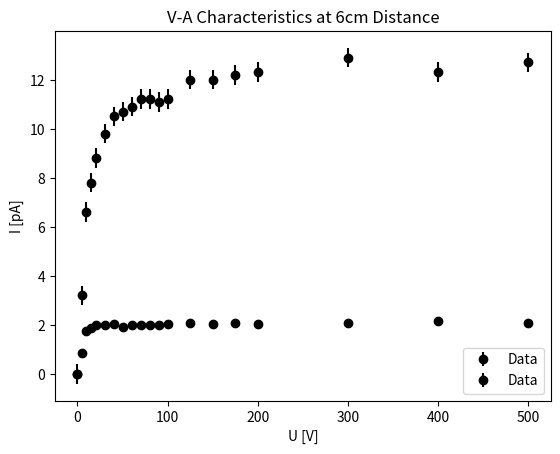

The matplotlib source for this figure: (Note: this script raises an exception after producing the figure.)
!pip install numpy matplotlib scipy pandas uncertainties

# Solution: fill in your measured data.

import pandas as pd

# Create a DataFrame.
df_measurements = pd.DataFrame({
    'U [V]': [0, 5, 10, 15, 20, 30, 40, 50, 60, 70, 80, 90, 100, 125, 150, 175, 200, 300, 400, 500],
    'I [pA] (1cm)': [0.0, 0.86, 1.74, 1.86, 1.98, 1.98, 2.03, 1.93, 1.98, 2.01, 2.00, 1.98, 2.04, 2.08, 2.04, 2.08, 2.04, 2.08, 2.14, 2.08],
    'I [pA] (6cm)': [0.0, 3.2, 6.6, 7.8, 8.8, 9.8, 10.5, 10.7, 10.9, 11.2, 11.2, 11.1, 11.2, 12.0, 12.0, 12.2, 12.3, 12.9, 12.3, 12.7]
})

# Absolute uncertainty for all current measurements in pA.
uncertainty_1cm = 0.04
uncertainty_6cm = 0.4

# Display the table
print(df_measurements.to_string(index=False))


# Solution.

import numpy as np
import matplotlib.pyplot as plt

def plot_raw(x, y, y_unc, title):
    """
    Plot the measured data.
    """

    # Plot the data.
    plt.errorbar(x, y, y_unc, fmt='o', label='Data', color='black')

    # Labels etc.
    plt.xlabel('U [V]')
    plt.ylabel('I [pA]')
    plt.legend(loc='lower right')
    plt.title(title)
    plt.show()

# Plot the data for 1cm distance.
plot_raw(df_measurements['U [V]'], df_measurements['I [pA] (1cm)'], uncertainty_1cm, 'V-A Characteristics at 1cm Distance')
# Plot the data for 6cm distance.
plot_raw(df_measurements['U [V]'], df_measurements['I [pA] (6cm)'], uncertainty_6cm, 'V-A Characteristics at 6cm Distance')



# Solution.

# Fit the first N current-voltage values with a linear function and the last M values with a different linear function.
# Determine the numbers N and M minimizing the chi-squared goodness-of-fit statistic of each linear fit.
# Note that N+M does not need to be equal to the total number of data points - it can be larger or smaller.

# Imports.
from scipy.optimize import curve_fit, OptimizeWarning
import warnings
import numpy as np
import scipy.stats
import matplotlib.pyplot as plt
import uncertainties

def plot_fits(x, y, y_unc, a_ohm, b_ohm, N_ohm, a_sat, b_sat, N_sat, title = None):

    # Convert inputs to numpy arrays.
    x = np.array(x)
    y = np.array(y)
    y_unc = np.array(y_unc)

    # Plot the data.
    plt.errorbar(x, y, y_unc, fmt='o', label='Data', color='black')

    # Plot the Ohm fit function.
    plt.plot(x[:N_ohm], linear(x[:N_ohm], a_ohm, b_ohm), label='Fit Ohm', color='red')

    # Plot the saturation fit function.
    plt.plot(x[-N_sat:], linear(x[-N_sat:], a_sat, b_sat), label='Fit Sat.', color='blue')

    # get the current legend handles and labels
    handles, labels = plt.gca().get_legend_handles_labels()
    plt.legend(handles=handles[::-1], labels=labels[::-1])  # reverse the order

    # Labels etc.
    plt.xlabel('U [V]')
    plt.ylabel('I [pA]')
    if title:
        plt.title(title)
    plt.show()

# Define the linear model.
def linear(x, a, b):
    return a * x + b

# Function implementing the fit procedure.
# Voltage and current are iterables containing the measured values.
# Uncertainty is an iterable containing the measurement uncertainties for each current value.
# Returns: the fit parameters a, b, and the p-value in the following order: a, b, p-value.
def fit(U, I, I_unc):

    # Fit the linear model to the data.
    try:
        with warnings.catch_warnings():
            warnings.simplefilter("error", OptimizeWarning)
            
            # The curve_fit call is inside the context and try block.
            nom_ab, cov_ab = curve_fit(linear, U, I, sigma=I_unc, absolute_sigma=True)

    except OptimizeWarning as e:
        print(f"Caught an OptimizeWarning message from scipy.optimize.curve_fit: {e}.")
        print(f"The number of points used for fitting was: {len(U)}.")
        return  # Skip to the next iteration if fitting failed

    # Calculate the standard errors of the fitted parameters.
    a, b = uncertainties.correlated_values(nom_ab, cov_ab)

    # Calculate the minimum chi-square value.
    residuals = I - linear(U, *nom_ab)
    chi_square_value = np.sum((residuals / I_unc)**2)
    
    # Calculate the degrees of freedom.
    dof = len(U) - len(nom_ab)
    
    # Calculate the p-value.
    p_value = 1 - scipy.stats.chi2.cdf(chi_square_value, dof)

    # Return the fit results.
    return a, b, p_value


for distance in [1, 6]:

    # Get the current and voltage values for the fit.
    I = df_measurements[f'I [pA] ({distance}cm)']
    U = df_measurements['U [V]']

    # Get the uncertainty.
    if distance == 1:
        I_unc = [uncertainty_1cm for _ in U]
    elif distance == 6:
        I_unc = [uncertainty_6cm for _ in U]
    else:
        raise ValueError("Unknown distance of the electrodes! Update all strings in the notebook according to your needs and rerun it.")


    # Start with the Ohm's law region, i.e. the first N points.
    p_ohm = 0.0
    N_ohm = 0
    a_ohm, b_ohm = 0, 0

    # For each fit, determine the chi-squared p-value and compare it with p_ohm.
    for N in range(3, len(U)):

        # Perform the fit.
        try:
            a, b, p_value = fit(U[:N], I[:N], I_unc[:N])
        except:
            print("The fitted region was the Ohm region.")
            print("Skipping this fit.")
            continue

        # Check if the p-value is larger than the previous maximum.
        if p_value > p_ohm:
            p_ohm = p_value
            N_ohm = N
            a_ohm, b_ohm = a, b

    # Second, do the saturated current region, i.e. the last N points.
    p_sat = 0.0
    N_sat = 0
    a_sat, b_sat = 0, 0

    # For each fit, determine the chi-squared p-value and compare it with p_sat.
    for N in range(3, len(U)):

        # Perform the fit.
        try:
            a, b, p_value = fit(U[-N:], I[-N:], I_unc[-N:])
        except:
            print("The fitted region was the saturated current region.")
            print("Skipping this fit.")
            continue

        # Check if the p-value is larger than the previous maximum.
        if p_value > p_sat:
            p_sat = p_value
            N_sat = N
            a_sat, b_sat = a, b


    # Print the results.
    print()
    print(f"Electrodes distance: {distance} cm")
    print("=========================")
    print()
    print("  Ohm region:")
    print("  -----------")
    print(f"  N = {N_ohm}, p-value = {p_ohm:.7f}")
    print(f"  Fit parameters: a = {a_ohm:.4f}, b = {b_ohm:.4f}")
    print()
    print("  Saturated region:")
    print("  -----------------")
    print(f"  N = {N_sat}, p-value = {p_sat:.7f}")
    print(f"  Fit parameters: a = {a_sat:.4f}, b = {b_sat:.4f}")
    print()

    # Plot the data and the fit.
    plot_fits(U, I, I_unc,
            a_ohm.nominal_value, b_ohm.nominal_value, N_ohm,
            a_sat.nominal_value, b_sat.nominal_value, N_sat,
            title = f"Ionisation chamber, electrode distance: {distance} cm")

# Solution.

# TODO: perform the calculation.


# Solution: fill in your measured data.

import pandas as pd

# Create a DataFrame
df_ic = pd.DataFrame({
    'Distance [cm]': [1.0, 2.0, 3.0, 4.0, 5.0, 6.0],
    'I [pA]': [2.08, 6.04, 10.4, 12.6, 12.51, 12.5],
    'I_unc [pA]': [0.04, 0.04, 0.4, 0.4, 0.4, 0.4],
})

# Display the table
print(df_ic.to_string(index=False))

# Solution.

# Use the plot_raw function defined above.
plot_raw(df_ic['Distance [cm]'], df_ic['I [pA]'], df_ic['I_unc [pA]'], 'Ionisation Chamber Current vs. Electrode Distance')

# Solution.

# TODO: set the threshold distance X [cm] splitting the two regions with N and M points.
# Note that e.g X = 3.0 would split the points into (1, 2) and (3, 4, 5, 6).
X = 4.0

# Get the points corresponding to the distances 1, 2, and 3 cm from the dataframe.
d_small = df_ic[df_ic['Distance [cm]'] < X]['Distance [cm]']
I_small = df_ic[df_ic['Distance [cm]'] < X]['I [pA]']
I_unc_small = df_ic[df_ic['Distance [cm]'] < X]['I_unc [pA]']

# Perform the fit to the small-distance data points.
a_small, b_small, _ = fit(d_small, I_small, I_unc_small)
print(f"Fit for small distances {tuple(d_small)}: a={a_small}, b={b_small}")

# Get the points corresponding to the distances 4, 5, and 6 cm from the dataframe.
d_large = df_ic[df_ic['Distance [cm]'] >= X]['Distance [cm]']
I_large = df_ic[df_ic['Distance [cm]'] >= X]['I [pA]']
I_unc_large = df_ic[df_ic['Distance [cm]'] >= X]['I_unc [pA]']

# Perform the fit to the large-distance data points.
a_large, b_large, _ = fit(d_large, I_large, I_unc_large)
print(f"Fit for large distances {tuple(d_large)}: a={a_large}, b={b_large}")

# Calculate the intersection point.
x_intersect = (b_large - b_small) / (a_small - a_large)
y_intersect = a_small * x_intersect + b_small

# Print the intersection point.
print(f"Intersection point: ({x_intersect:.2f} cm, {y_intersect:.2f} pA)")

# Plot the results.
# =================

# Concatenate the data.
d = np.concatenate((d_small, d_large))
I = np.concatenate((I_small, I_large))
I_unc = np.concatenate((I_unc_small, I_unc_large))

# Plot the data.
plt.errorbar(d, I, I_unc, fmt='o', label='Data', color='black')

# Plot the small-distance fit function up to the intersection point.
d_space = np.linspace(d_small[0], x_intersect.nominal_value, 100)
plt.plot(d_space, linear(d_space, a_small.nominal_value, b_small.nominal_value), label=f'Fit, d < {X:.1f} cm', color='red')

# Plot the saturation fit function.
d_space = np.linspace(x_intersect.nominal_value, d_large.iloc[-1], 100)
plt.plot(d_space, linear(d_space, a_large.nominal_value, b_large.nominal_value), label=f'Fit, d >= {X:.1f} cm', color='blue')

# Plot a dashed vertical line at the intersection point.
# The line starts at the x-axis and ends at y_intersect.
plt.axvline(x=x_intersect.nominal_value, linestyle='--', color='gray', label=r'$R$')

# get the current legend handles and labels
handles, labels = plt.gca().get_legend_handles_labels()
plt.legend(handles=handles[::-1], labels=labels[::-1])  # reverse the order

# Labels etc.
plt.xlabel('d [cm]')
plt.ylabel('I [pA]')
plt.title("Ionisation current as a function of the electrode distance")
plt.show()


# Solution.

# Create DataFrame containing the measured data.
df_leakage = pd.DataFrame({
    'U [V]': [0, 100, 200, 300, 400, 500],
    'I [pA]': [0.01, 0.01, 0.01, 0.00, 0.01, 0.00],
    'I_unc [pA]': [0.01, 0.01, 0.01, 0.01, 0.01, 0.01],
})

# Display the table.
print(df_leakage.to_string(index=False))

import numpy as np
import pandas as pd

# The reference activities of the 239Pu sources.
a13_ref = 99.50
a14_ref = 1485.00

# The actual year.
year = 2025

# Calculate the actual activity of the radioactive 239Pu source,
# given its reference activity and the time elapsed since the reference date.
def actual_activity(a_ref, year):
    T = 24110
    t = year - 2020
    return a_ref * np.exp(t / T * np.log(1/2))

# Print a table summarizing the values.
# Create a pandas dataframe for this purpose.
data = {
    "Source": ["EA-13", "EA-14"],
    "A_ref [1/s]": [a13_ref, a14_ref],
    "A_act [1/s]": [actual_activity(a13_ref, year), actual_activity(a14_ref, year)]
}
df_act = pd.DataFrame(data)
print(df_act.to_string(index=False))
print()

# Print the activity ratio.
print(f"Activity ratio A(EA-14)/A(EA-13): {a14_ref/a13_ref:.2f}")

# Solution.

from uncertainties import unumpy

# Calculate the average alpha particle energy, first.
# Create a DataFrame with the alpha particle energies and their intensities
df_alpha = pd.DataFrame({
    'Energy [keV]': [5111.2, 5105.5, 5144.3, 5156.59],
    'Energy_unc [keV]': [0.2, 0.8, 0.8, 0.14],
    'Intensity [%]': [0.03, 11.5, 15.1, 73.3],
    'Intensity_unc [%]': [0.03, 0.8, 0.8, 0.8]
})

# Print the DataFrame
print("Alpha particle energies and their intensities")
print('---------------------------------------------')
print(df_alpha.to_string(index=False))
print()

# Create arrays of nominal values and uncertainties
energies = unumpy.uarray(df_alpha['Energy [keV]'].values, df_alpha['Energy_unc [keV]'].values)
intensities = unumpy.uarray(df_alpha['Intensity [%]'].values, df_alpha['Intensity_unc [%]'].values)

# Calculate weighted average with proper uncertainty propagation
weighted_energy = np.sum(energies * intensities) / np.sum(intensities)
print("Weighted average alpha particle energy:", f"{weighted_energy:.2f} keV")
print()

# Evaluate the activities of the sources, given the ionization current measurements
ionization_currents = unumpy.uarray([0.83, 12.5], [0.04, 0.4]) * 1.e-12  # Convert pA to A
activities = ionization_currents * 2 * 35 / (1.602e-19 * weighted_energy * 1e3)  # Convert keV to eV
# Create a DataFrame to display the activities and uncertainties nicely
df_activities = pd.DataFrame({
    'Source': ['EA-13', 'EA-14'],
    'Measured Activity [1/s]': [
        f"{activities[0].nominal_value:.1f} ± {activities[0].std_dev:.1f}",
        f"{activities[1].nominal_value:.1f} ± {activities[1].std_dev:.1f}"
    ],
    'Reference Activity [1/s]': [a13_ref, a14_ref]
})

print("Measured activities of the sources")
print('----------------------------------')
print(df_activities.to_string(index=False))
print()

# Ratio of the activities
print("Measured activity ratio A(EA-14)/A(EA-13):", f"{activities[1] / activities[0]:.1f}")


# Solution.

# Create DataFrame containing the measured data.
df_gm = pd.DataFrame({
    'U [kV]': [0.00, 0.50, 1.00, 1.10, 1.20, 1.30, 1.40, 1.42, 1.45, 1.48, 1.50],
    'I [pA]': [0, 0, 1.5, 3.0, 4.0, 20, 70, 100, 140, 200, 300],
    'I_unc [pA]': [0, 0, 0.5, 0.5, 0.8, 5, 10, 30, 30, 50, 50]
})

# Display the DataFrame
print(df_gm.to_string(index=False))

# Solution.

# TODO: choose the appropriate scale (linear or logarithmic) for the y-axis of the plot.
# 'lin' = linear, 'log' = logarithmic
y_axis_scale = 'log'

import numpy as np
import matplotlib.pyplot as plt

# Define the exponential model function.
def exponential_model(x, a, b, c):
    return a * np.exp(b * x) + c

# Get the voltage and current values from df_gm.
U = df_gm['U [kV]'][2:]
I = df_gm['I [pA]'][2:]
I_unc = df_gm['I_unc [pA]'][2:]

# Perform the fit.
pars, cov = curve_fit(exponential_model, U, I, sigma=I_unc, absolute_sigma=True)

# Print the fit parameters and their uncertainties.
for param, value, uncertainty in zip(['a', 'b', 'c'], pars, np.sqrt(np.diag(cov))):
    print(f"Parameter {param}: {value} +/- {uncertainty}")

# Plot the data and the model.
# ============================

# Create a range of x values for the model.
x_model = np.linspace(U.iloc[0], U.iloc[-1], 100)

# Calculate the corresponding y values using the fitted parameters.
y_model = exponential_model(x_model, *pars)

# Create the plot.
plt.errorbar(U, I, yerr=I_unc, fmt='o', label='Data', color='black')
plt.plot(x_model, y_model, label='Fit', color='red')

# Get the current legend handles and labels.
handles, labels = plt.gca().get_legend_handles_labels()
plt.legend(handles=handles[::-1], labels=labels[::-1])  # reverse the order

# Axes, labels...
plt.xlabel('U [kV]')
plt.ylabel('I [pA]')
if y_axis_scale == 'log':
    plt.yscale('log')
plt.title("V-A characteristic of the Geiger-Müller detector")
plt.show()